Run: headless pygame with SDL's dummy video driver; simulated clock (each Clock.tick advances the game by its frame time, no real sleeping); random seed 0; keys injected as events and as key.get_pressed() state; no mouse input.
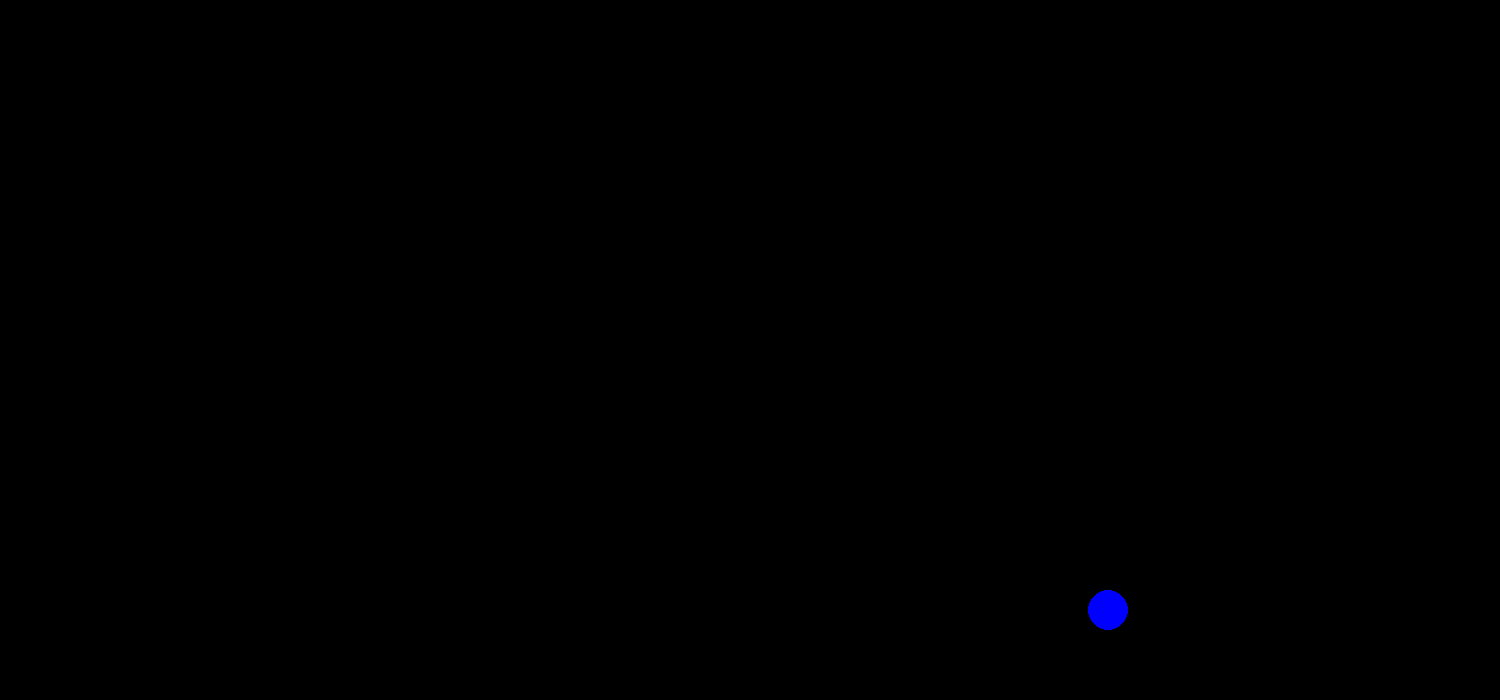
Frame 1 of 4 · flips 1–60 · no input
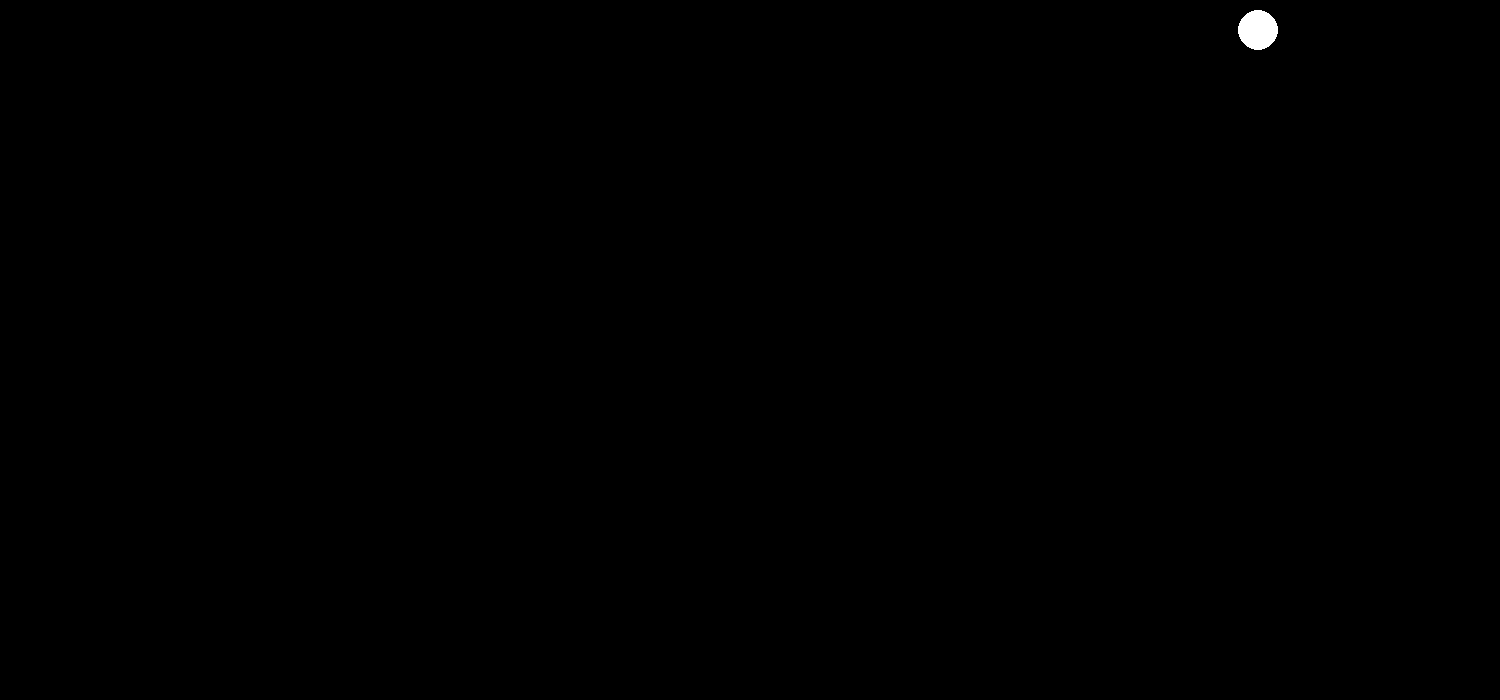
Frame 2 of 4 · flips 61–180 · tapped SPACE, RETURN · held RIGHT (→), D
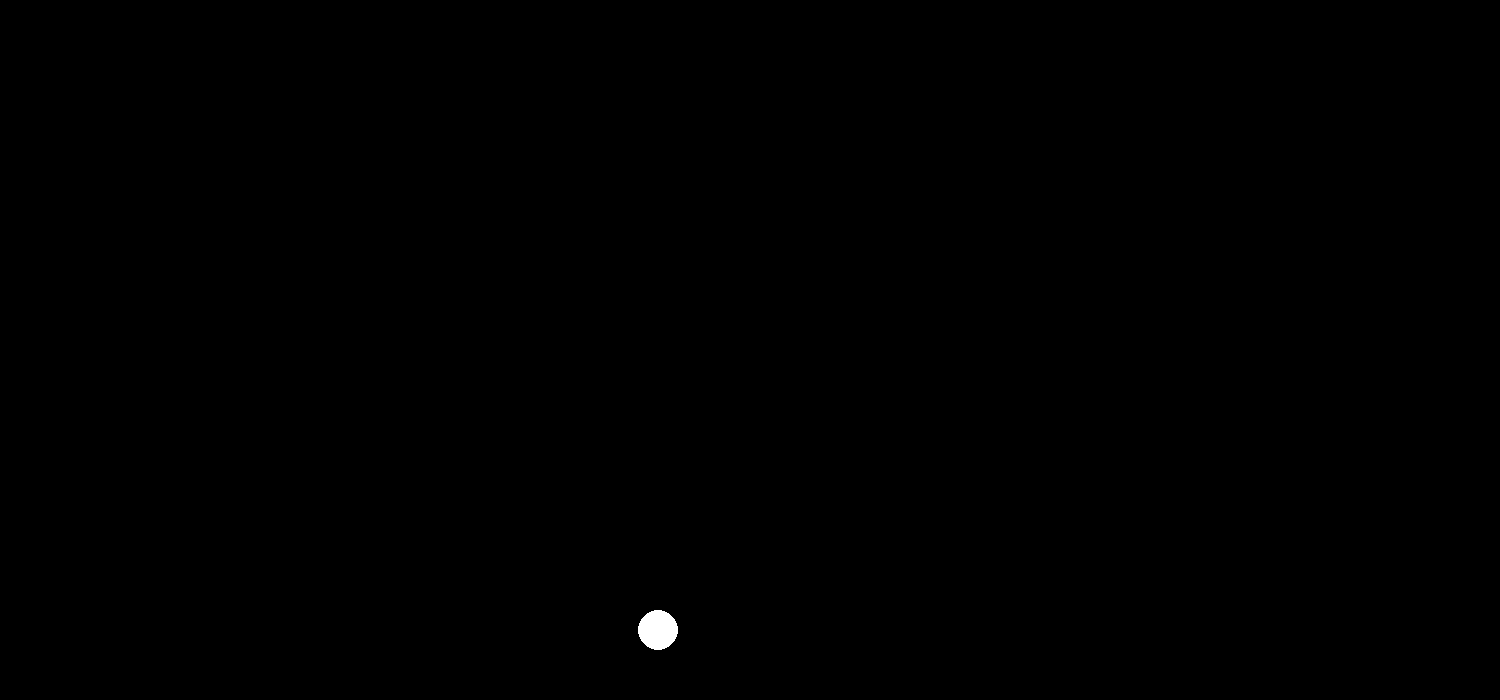
Frame 3 of 4 · flips 181–300 · held DOWN (↓), S
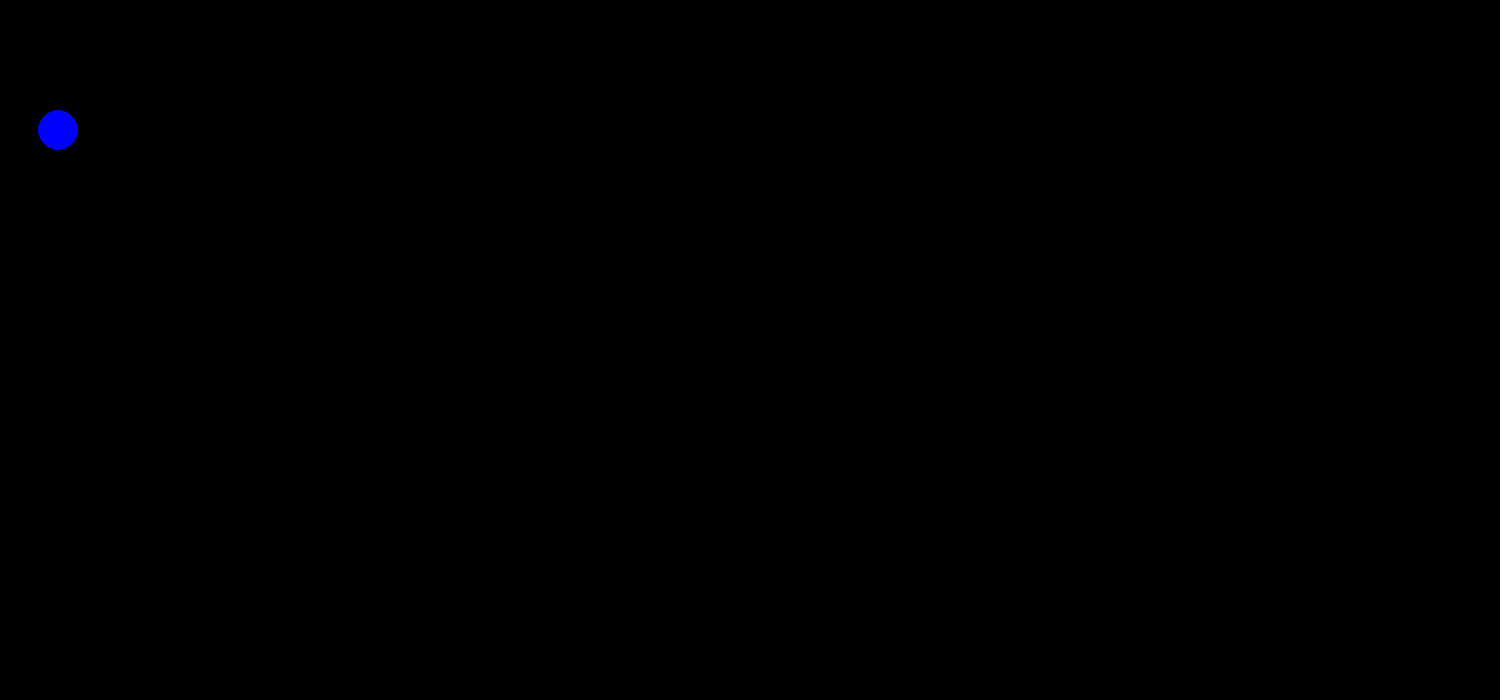
Frame 4 of 4 · flips 301–420 · held LEFT (←), A, UP (↑), W

The pygame program that drew these frames:

import pygame
import random

# Initialize pygame
pygame.init()

# Screen dimensions
WIDTH = 1500
HEIGHT = 700
screen = pygame.display.set_mode((WIDTH, HEIGHT))
pygame.display.set_caption("Bouncing Ball Animation Game")

# Colors
BLACK = (0, 0, 0)
WHITE = (255, 255, 255)
RED   = (255, 0, 0)
GREEN = (0, 255, 0)
BLUE  = (0, 0, 255)

# Ball properties
ball_radius = 20
ball_x = random.randint(ball_radius, WIDTH - ball_radius)
ball_y = random.randint(ball_radius, HEIGHT - ball_radius)
ball_dx = 5   # speed in x direction
ball_dy = 5   # speed in y direction
ball_color = random.choice([RED, GREEN, BLUE, WHITE])

# Clock
clock = pygame.time.Clock()

# Game loop
running = True
while running:
    for event in pygame.event.get():
        if event.type == pygame.QUIT:
            running = False

    # Move the ball
    ball_x += ball_dx
    ball_y += ball_dy

    # Bounce off walls
    if ball_x - ball_radius <= 0 or ball_x + ball_radius >= WIDTH:
        ball_dx *= -1
        ball_color = random.choice([RED, GREEN, BLUE, WHITE])  # change color on bounce
    if ball_y - ball_radius <= 0 or ball_y + ball_radius >= HEIGHT:
        ball_dy *= -1
        ball_color = random.choice([RED, GREEN, BLUE, WHITE])

    # Fill background
    screen.fill(BLACK)

    # Draw the ball
    pygame.draw.circle(screen, ball_color, (ball_x, ball_y), ball_radius)

    # Update display
    pygame.display.flip()

    # Frame rate
    clock.tick(60)

pygame.quit()
